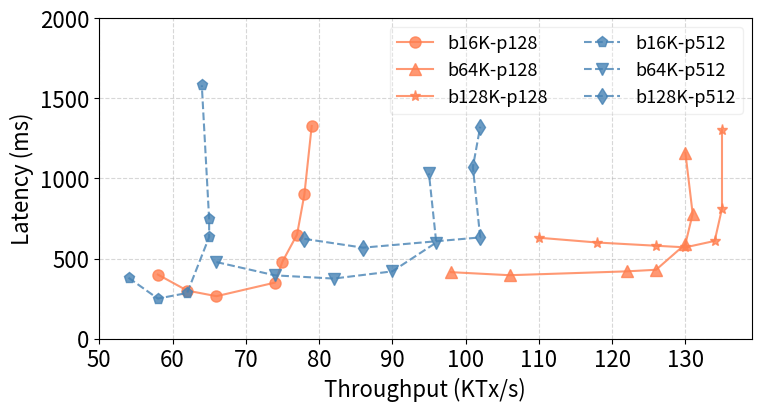

Recreate this plot in Python.
import matplotlib.pyplot as plt

SMALL_SIZE = 8
MEDIUM_SIZE = 13
BIGGER_SIZE = 16

plt.rc('font', size=BIGGER_SIZE)          # controls default text sizes
plt.rc('axes', titlesize=BIGGER_SIZE)     # fontsize of the axes title
plt.rc('axes', labelsize=BIGGER_SIZE)    # fontsize of the x and y labels
plt.rc('xtick', labelsize=BIGGER_SIZE)    # fontsize of the tick labels
plt.rc('ytick', labelsize=BIGGER_SIZE)    # fontsize of the tick labels
plt.rc('legend', fontsize=MEDIUM_SIZE)    # legend fontsize

bsize = [
    ('b16K-p128',[
        # (4,703),
        (58,400),
        (62,300),
        (66,265),
        # (20,280),
        (74,350),
        (75,480),
        (77,650),
        (78,900),
        (79,1328),
    ], '-o', 'coral'),
    ('b64K-p128',[
        # (12,900),
        # (20,580),
        # (28,447),
        # (40,350),
        (98,415),
        (106,396),
        (122,420),
        (126,430),
        (130,590),
        (131,779),
        (130,1162),
    ], '-^', 'coral'),
    ('b128K-p128',[
        # (28,800),
        # (36,640),
        # (44,540),
        # (52,480),
        (110,630),
        (118,600),
        (126,580),
        (130,570),
        (134,610),
        (135,812),
        (135,1302),
    ], '-*', 'coral'),
    ('b16K-p512',[
        (54,380),
        (58,250),
        (62,285),
        (65,634),
        (65,746),
        (64,1582),
    ], '--p', 'steelblue'),
    ('b64K-p512',[
        # (8,653),
        (66,478),
        (74,395),
        (82,375),
        (90,420),
        (96,600),
        (95,1032),
    ], '--v', 'steelblue'),
    ('b128K-p512',[
        # (12,843),
        # (20,540),
        (78,623),
        (86,568),
        # (44,320),
        (102,632),
        (101,1072),
        (102,1323)
    ], '--d', 'steelblue')]

def do_plot():
    f = plt.figure(1, figsize=(7.5,4), constrained_layout=True)
    plt.clf()
    ax = f.add_subplot(1, 1, 1)
    for name, entries, style, color in bsize:
        throughput = []
        latency = []
        for t, l in entries:
            throughput.append(t)
            latency.append(l)
        ax.plot(throughput, latency, style, color=color, label='%s' % name, markersize=8, alpha=0.8)
    plt.legend(fancybox=True,frameon=True,framealpha=0.3,mode={"expand", None},ncol=2, loc='upper right')
    plt.grid(linestyle='--', alpha=0.5)
    plt.ylim([0,2000])
    plt.ylabel('Latency (ms)')
    plt.xlabel('Throughput (KTx/s)')
    # plt.tight_layout()
    plt.savefig('batch-size.pdf', format='pdf')
    plt.show()

if __name__ == '__main__':
    do_plot()
